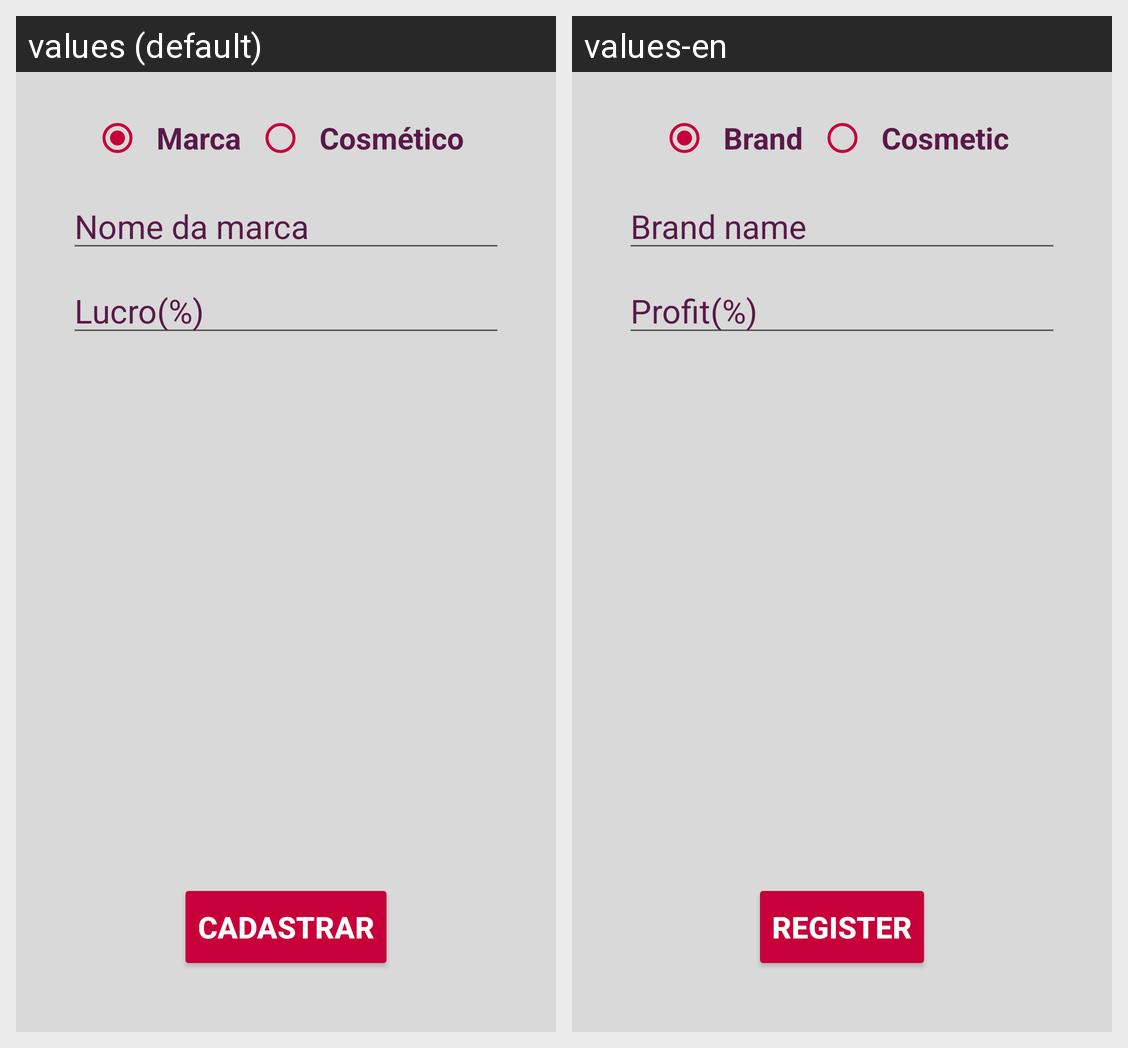

For this localized Android screen grid, give each drawn string resource with its value in every locale shown.
Android screen res/layout/activity_register.xml rendered under 2 locales, left to right: values (default), values-en. Device: Nexus 5 (rendered at 1080×1920; each locale shown at half size, 540×960, under a caption strip naming it); theme Theme.GestorDePerfumaria.
Strings drawn on this screen, with the default value and each locale's value (text and hints the layout hard-codes, and strings that could not be matched under every locale, appear in the picture but are not listed):

label_brand
  values: Marca
  values-en: Brand

label_cosmetic
  values: Cosmético
  values-en: Cosmetic

label_name_brand
  values: Nome da marca
  values-en: Brand name

label_profit_value
  values: Lucro(%)
  values-en: Profit(%)

label_to_register
  values: Cadastrar
  values-en: Register
